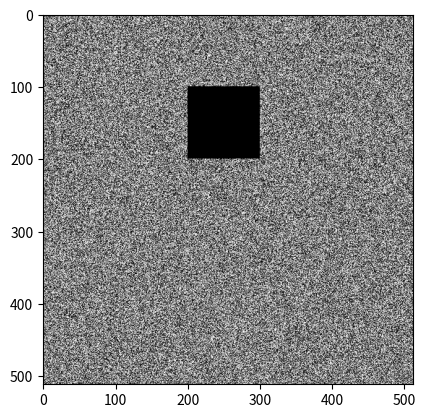

This figure's Python source:
import numpy as np
import matplotlib.pyplot as plt

img = np.random.randint(0,255,size=512*512).reshape(-1,512)
print(img.shape)

plt.imshow(img,cmap='gray_r')
plt.show()

img[100:200,200:300] = 255
plt.imshow(img,cmap='gray_r')
plt.show()